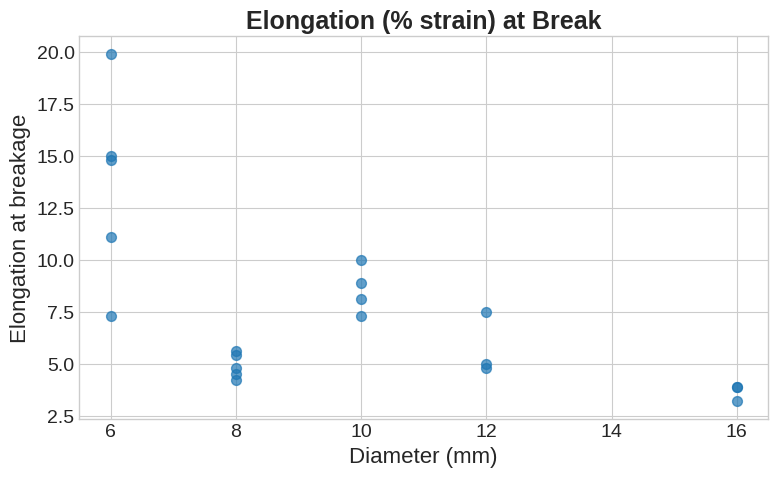

Generate this figure with matplotlib: (Note: this script raises an exception after producing the figure.)
import numpy as np
import matplotlib.pyplot as plt

BASE_PATH = "Graphs"


# DATA HANDLING -------------------

diameters = [
    6, 6, 6, 6, 6,
    16, 16, 16,
    12, 12, 12,
    8, 8, 8, 8, 8,
    10, 10, 10, 10 #extra 10 only for this graph, don't copy paste these into others
]


# PLOTTING-------------

plt.style.use('seaborn-v0_8-whitegrid')  # clean modern style

plt.rcParams.update({
    'font.size': 14,          # base size
    'axes.titlesize': 18,     # title
    'axes.labelsize': 16,     # x/y labels
    'xtick.labelsize': 14,
    'ytick.labelsize': 14,
    'legend.fontsize': 14     # legend text
})

# ---- Plot 1: UTS vs Diameter ----
plt.figure(figsize=(8, 5))


lis = [
    7.3, 11.1, 14.8, 15, 19.9,
    3.2, 3.9, 3.9,
    4.8, 5, 7.5,
    4.5, 5.4, 5.6, 4.2, 4.8, 
    7.3, 8.1, 8.9, 10

]

plt.scatter(diameters, lis, s=50, alpha=0.7)
# plt.plot(plot_dias, avg_uts, color="#F07408", alpha=0.7, linewidth=2.5, label='Trend')

plt.title(fr"Elongation (% strain) at Break", weight='bold')
plt.xlabel("Diameter (mm)")
plt.ylabel("Elongation at breakage")

plt.legend()
plt.tight_layout()
plt.savefig(fname=f'{BASE_PATH}/elongation', dpi=600, bbox_inches='tight')
plt.show()
